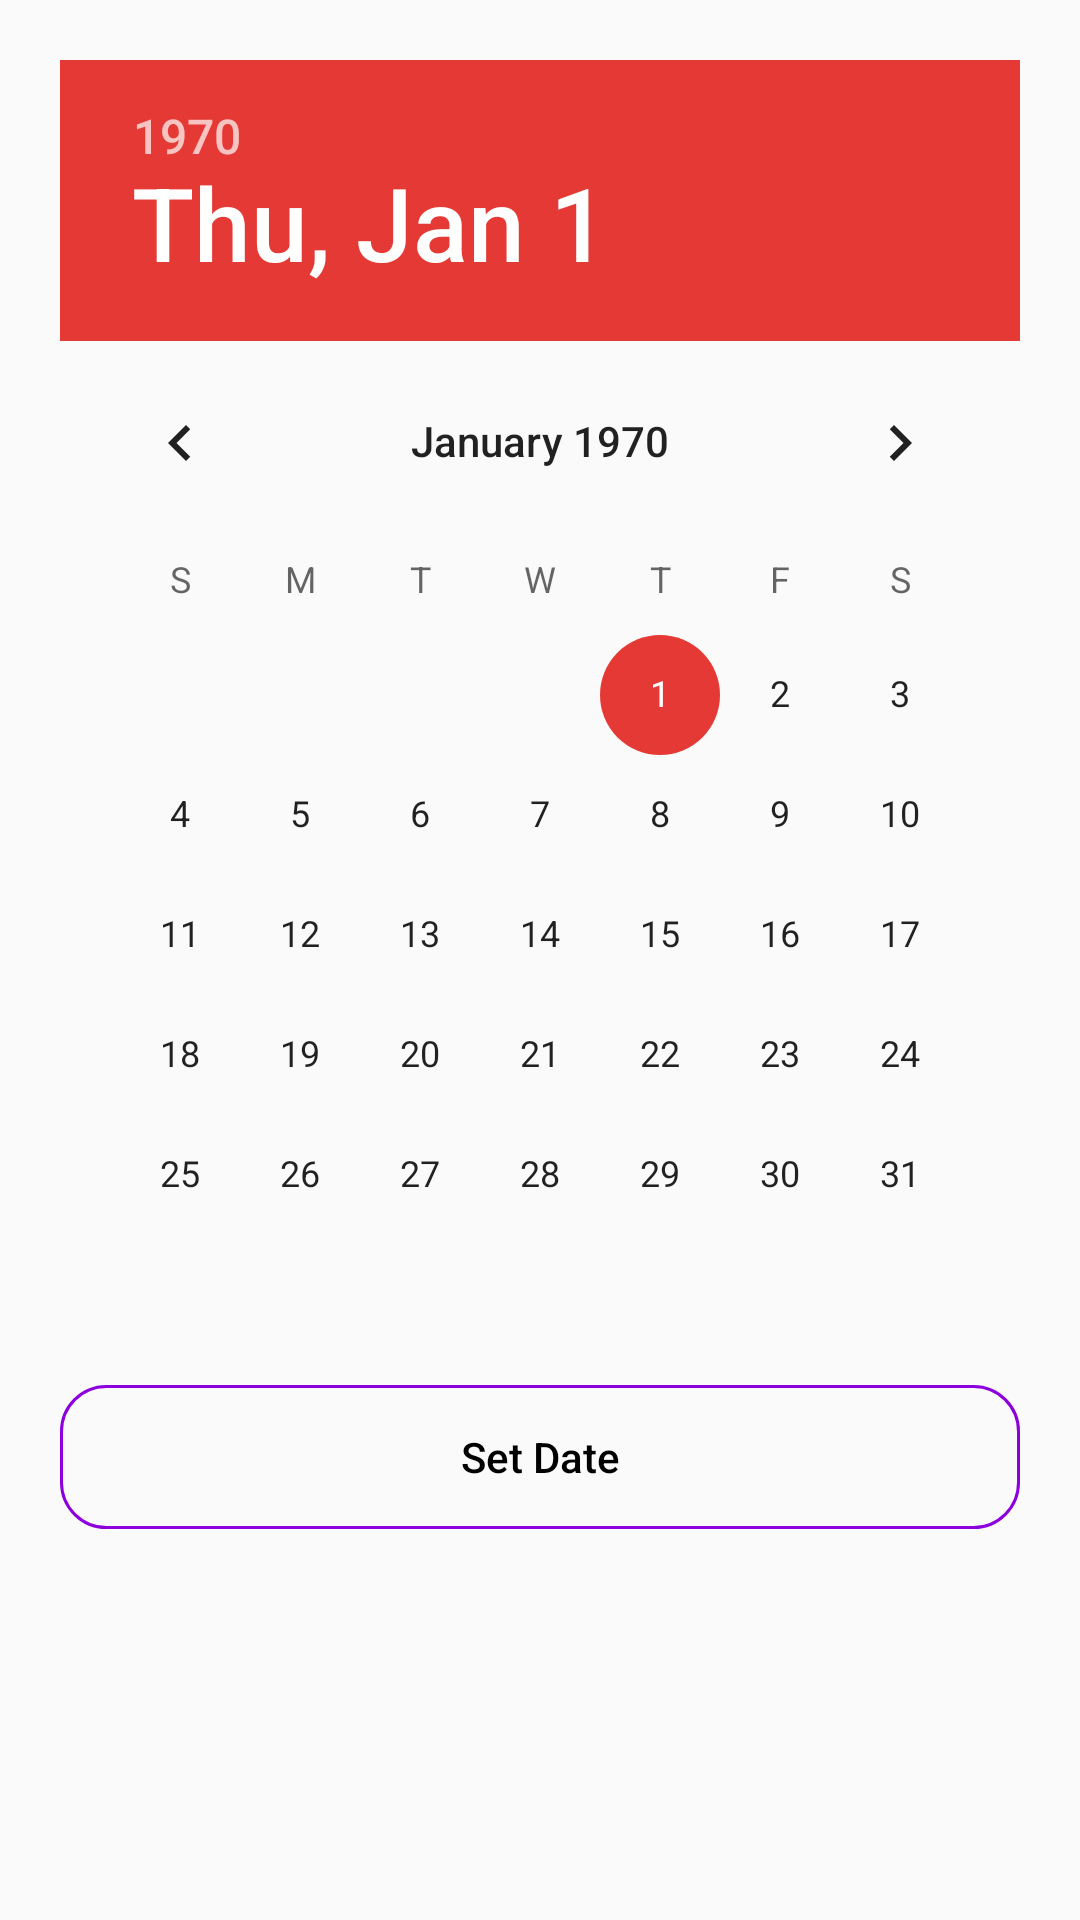

Here is an Android app screen rendered from its layout file. Give the layout XML and the strings, colors and styles it references.
<!-- AndroidManifest.xml: application theme AppTheme -->
<!-- res/layout/layout_date_picker.xml -->
<?xml version="1.0" encoding="utf-8"?>
<LinearLayout
    xmlns:android="http://schemas.android.com/apk/res/android"
    android:orientation="vertical"
    android:padding="20dp"
    android:layout_width="match_parent"
    android:layout_height="match_parent">

    <DatePicker
        android:layout_gravity="center"
        android:id="@+id/datePicker"
        android:layout_width="match_parent"
        android:layout_height="wrap_content"
        android:calendarViewShown="false"
        android:datePickerMode="calendar"/>

    <Button
        android:textAllCaps="false"
        android:textColor="@android:color/black"
        android:background="@drawable/ic_rounded_rectangle_outline"
        android:layout_marginTop="10dp"
        android:id="@+id/setDateButton"
        android:layout_width="match_parent"
        android:layout_height="wrap_content"
        android:text="Set Date" />

</LinearLayout>
<!-- resources referenced by this layout -->
<resources>
  <!-- drawable ic_rounded_rectangle_outline (drawable) -->
  <?xml version="1.0" encoding="utf-8"?>
  <shape xmlns:android="http://schemas.android.com/apk/res/android"
          android:shape="rectangle">
      <stroke
          android:width="1dp"
          android:color="@color/colorPrimary"/>
  
      <corners
          android:radius="15dp"/>
  
  </shape>
  <style name="AppTheme" parent="Theme.AppCompat.Light.NoActionBar">
          
          <item name="colorPrimary">@color/colorPrimary</item>
          <item name="colorPrimaryDark">@color/colorPrimaryDark</item>
          <item name="colorAccent">@color/colorAccent</item>
      </style>
  <color name="colorPrimary">#8b00dd</color>
  <color name="colorPrimaryDark">#000000</color>
  <color name="colorAccent">#E53935</color>
</resources>
